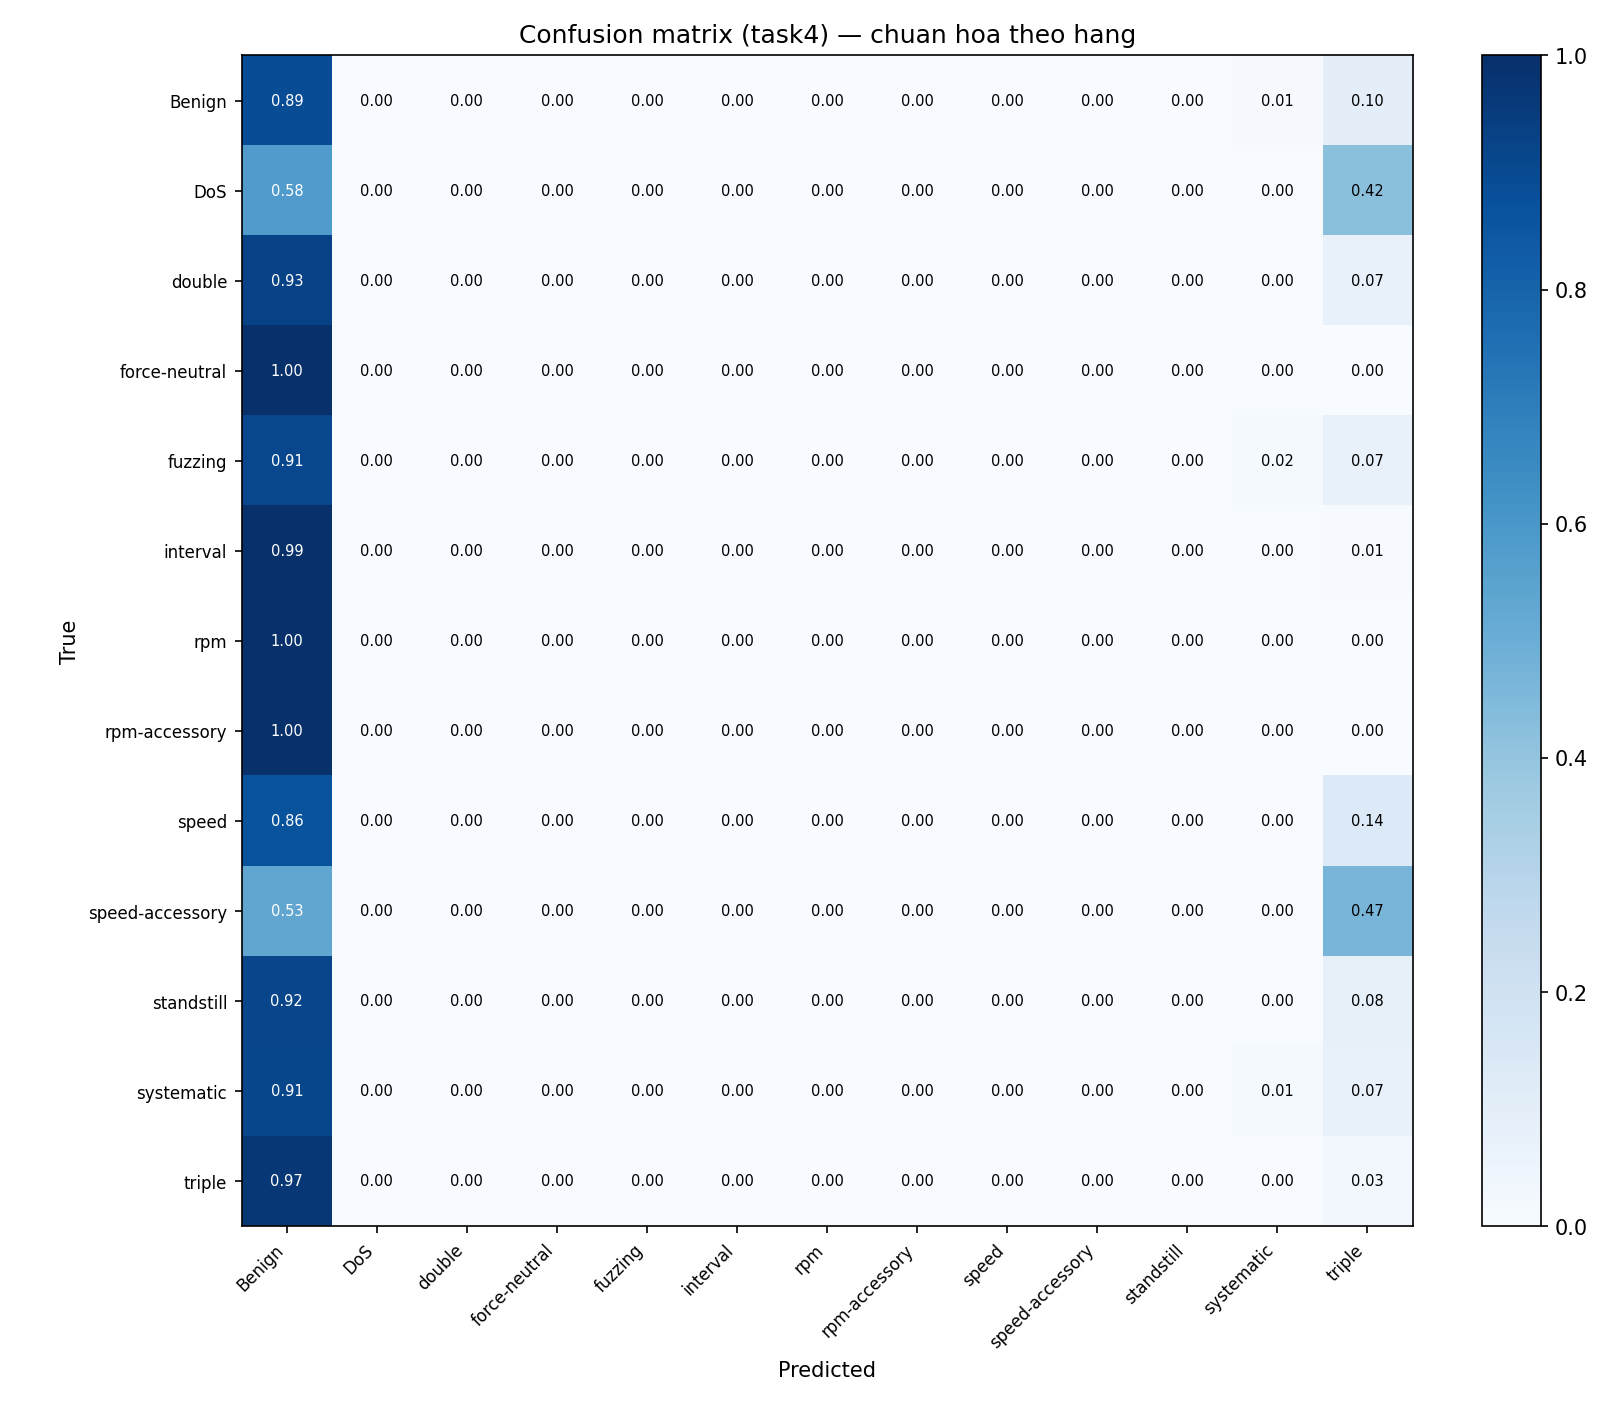

The table this chart was drawn from, first rows:
true\pred, Benign, DoS, double, force-neutral, fuzzing, interval, rpm, rpm-accessory, speed, speed-accessory, standstill, systematic, triple
Benign, 37105187, 0, 0, 0, 0, 0, 0, 0, 0, 0, 0, 488351, 4107054
DoS, 83934, 0, 0, 0, 0, 0, 0, 0, 0, 0, 0, 0, 61195
double, 11492, 0, 0, 0, 0, 0, 0, 0, 0, 0, 0, 0, 921
force-neutral, 5744, 0, 0, 0, 0, 0, 0, 0, 0, 0, 0, 0, 0
fuzzing, 61272, 0, 0, 0, 0, 0, 0, 0, 0, 0, 0, 1018, 5031
interval, 40268, 0, 0, 0, 0, 0, 0, 0, 0, 0, 0, 0, 274
rpm, 5043, 0, 0, 0, 0, 0, 0, 0, 0, 0, 0, 0, 0
rpm-accessory, 3143, 0, 0, 0, 0, 0, 0, 0, 0, 0, 0, 0, 3
speed, 6460, 0, 0, 0, 0, 0, 0, 0, 0, 0, 0, 0, 1011
speed-accessory, 1201, 0, 0, 0, 0, 0, 0, 0, 0, 0, 0, 0, 1056
standstill, 5266, 0, 0, 0, 0, 0, 0, 0, 0, 0, 0, 0, 473
systematic, 18033, 0, 0, 0, 0, 0, 0, 0, 0, 0, 0, 284, 1474
triple, 32490, 0, 0, 0, 0, 0, 0, 0, 0, 0, 0, 0, 1005
